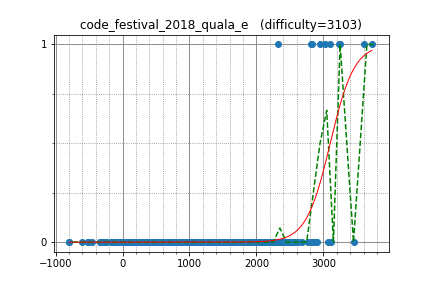

The file beside this chart, header and first rows:
semiexp, 3606.688314, 1
IH19980412, 2954, 1
E869120, 2816, 1
maroonrk, 3026, 1
yutaka1999, 3725, 1
DEGwer, 3254, 1
WA_TLE, 3100, 1
sugim48, 3239, 1
natsugiri, 2836, 1
kmjp, 2905, 0
rickytheta, 2772, 0
yosupo, 3455, 0
Kmcode, 2563, 0
pekempey, 2352, 0
ryoissy, 2450, 0
nuip, 2847, 0
beet, 2618, 0
drafear, 2493, 0
tanzaku, 2309, 0
zerokugi, 2627, 0
yaketake08, 2220, 0
kimiyuki, 2531, 0
satanic0258, 2429, 0
kobae964, 2824, 0
smiken, 2345, 0
omochana2, 2238, 0
startcpp, 2100, 0
tempura0224, 2131, 0
hamayanhamayan, 2276, 0
joisino, 2881, 0
dnk, 2688, 0
satashun, 2579, 0
leign, 2415, 0
btk15049, 2566, 0
ats5515, 2407, 0
sigma425, 3073, 0
yamad, 2148, 0
tossy, 2313, 0
zaburo, 1838, 0
eiya, 2098, 0
maze1230, 2204, 0
autumn_eel, 1902, 0
TangentDay, 2609, 0
heno239, 2069, 0
potetisensei, 2286, 0
maryanna2016, 3110, 0
goodbaton, 2509, 0
nxteru, 1968, 0
piroz95, 2332, 0
Aquarius, 2593, 0
kazuma, 2195, 0
yuma000, 2560, 0
tomerun, 2877, 0
yamunaku, 1658, 0
dohatsutsu, 2326, 0
tomcatowl, 1774, 0
ynymxiaolongbao, 2222, 0
ei13333, 2359, 0
okaduki, 2041, 0
wafrelka, 2560, 0
gazelle, 2345, 0
... 1,034 more rows
